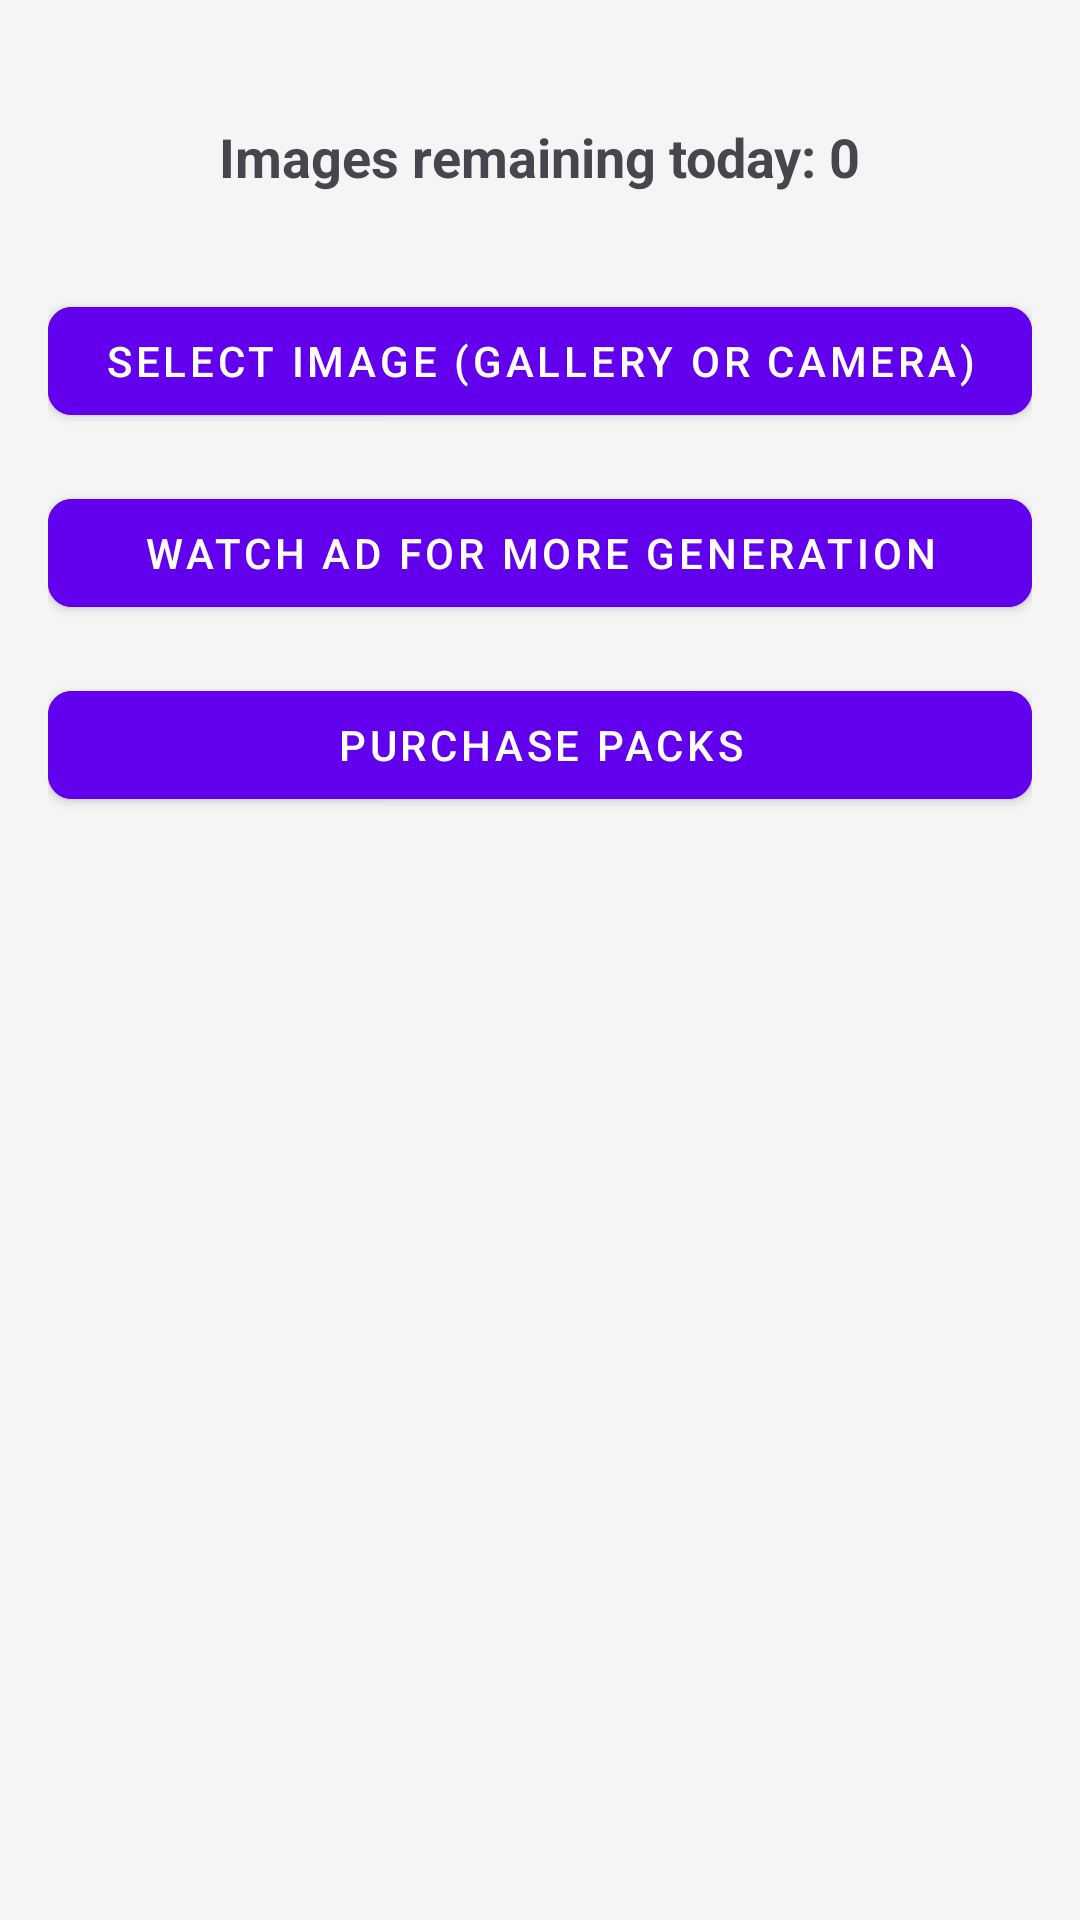

Produce the Android XML layout that renders to this screen, including the resource entries it uses.
<!-- AndroidManifest.xml: application theme Theme.PuffyAI -->
<!-- res/layout/activity_main.xml -->
<?xml version="1.0" encoding="utf-8"?>
<androidx.constraintlayout.widget.ConstraintLayout xmlns:android="http://schemas.android.com/apk/res/android"
    xmlns:app="http://schemas.android.com/apk/res-auto"
    xmlns:tools="http://schemas.android.com/tools"
    android:layout_width="match_parent"
    android:layout_height="match_parent"
    android:padding="16dp"
    tools:context=".ui.main.MainActivity">

    <TextView
        android:id="@+id/usageStatusTextView"
        android:layout_width="wrap_content"
        android:layout_height="wrap_content"
        android:text="Images remaining today: 0"
        android:textSize="18sp"
        android:textStyle="bold"
        app:layout_constraintEnd_toEndOf="parent"
        app:layout_constraintStart_toStartOf="parent"
        app:layout_constraintTop_toTopOf="parent"
        android:layout_marginTop="24dp" />

    <com.google.android.material.button.MaterialButton
        android:id="@+id/selectImageButton"
        android:layout_width="0dp"
        android:layout_height="wrap_content"
        android:text="Select Image (Gallery or Camera)"
        android:layout_marginTop="32dp"
        app:layout_constraintEnd_toEndOf="parent"
        app:layout_constraintStart_toStartOf="parent"
        app:layout_constraintTop_toBottomOf="@id/usageStatusTextView" />

    <com.google.android.material.button.MaterialButton
        android:id="@+id/watchAdButton"
        android:layout_width="0dp"
        android:layout_height="wrap_content"
        android:text="Watch Ad for more generation"
        android:layout_marginTop="16dp"
        app:layout_constraintEnd_toEndOf="parent"
        app:layout_constraintStart_toStartOf="parent"
        app:layout_constraintTop_toBottomOf="@id/selectImageButton" />

    <com.google.android.material.button.MaterialButton
        android:id="@+id/purchasePacksButton"
        android:layout_width="0dp"
        android:layout_height="wrap_content"
        android:text="Purchase Packs"
        android:layout_marginTop="16dp"
        app:layout_constraintEnd_toEndOf="parent"
        app:layout_constraintStart_toStartOf="parent"
        app:layout_constraintTop_toBottomOf="@id/watchAdButton" />

</androidx.constraintlayout.widget.ConstraintLayout>
<!-- resources referenced by this layout -->
<resources>
  <style name="Theme.PuffyAI" parent="Theme.Material3.DayNight.NoActionBar">
          
          <item name="colorPrimary">@color/primary_color</item>
          <item name="colorPrimaryVariant">@color/primary_dark_color</item>
          <item name="colorOnPrimary">@color/white</item>
          
          <item name="colorSecondary">@color/accent_color</item>
          <item name="colorSecondaryVariant">@color/teal_700</item>
          <item name="colorOnSecondary">@color/black</item>
          
          <item name="android:statusBarColor" tools:targetApi="l">?attr/colorPrimaryVariant</item>
          
          <item name="android:colorBackground">@color/background_color</item>
          <item name="android:textColorPrimary">@color/text_color_primary</item>
          <item name="android:textColorSecondary">@color/text_color_secondary</item>
          <item name="materialButtonStyle">@style/Widget.PuffyAI.Button</item>
      </style>
  <color name="primary_color">#FF6200EE</color>
  <color name="primary_dark_color">#FF3700B3</color>
  <color name="white">#FFFFFFFF</color>
  <color name="accent_color">#FF03DAC5</color>
  <color name="teal_700">#FF018786</color>
  <color name="black">#FF000000</color>
  <color name="background_color">#F5F5F5</color>
  <color name="text_color_primary">#212121</color>
  <color name="text_color_secondary">#757575</color>
  <style name="Widget.PuffyAI.Button" parent="Widget.MaterialComponents.Button">
          <item name="android:backgroundTint">@color/button_background</item>
          <item name="android:textColor">@color/button_text_color</item>
          <item name="cornerRadius">8dp</item>
      </style>
  <color name="button_background">#FF6200EE</color>
  <color name="button_text_color">#FFFFFF</color>
</resources>
